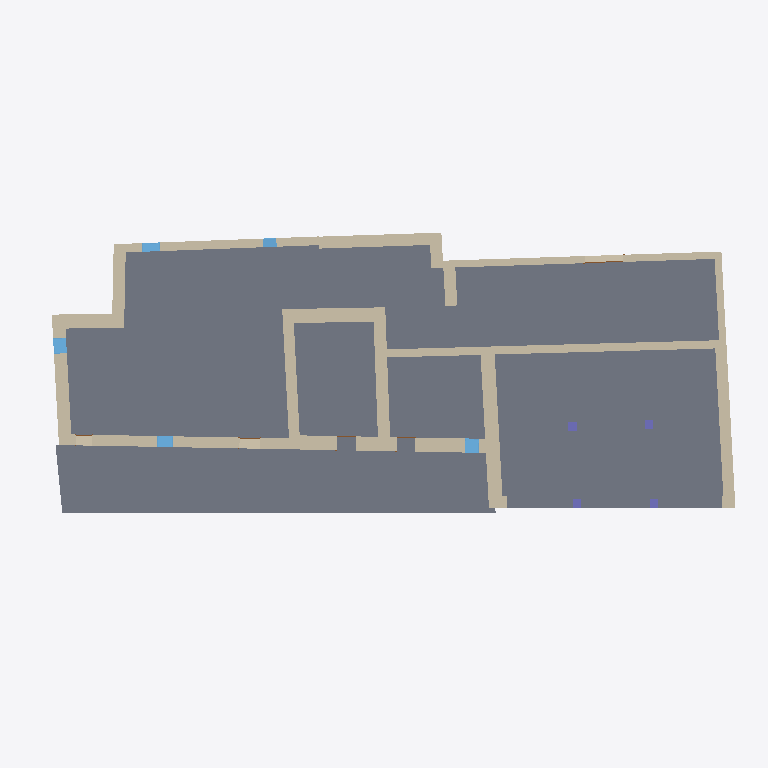
Plan cut of the same IFC building model at storey 'HAB N1' (level 3.07 m, cut at 4.47 m), seen from above with north up, elements coloured by IFC class: 20 walls (beige), 5 windows (light blue), 4 columns (violet), 3 slabs (grey), 1 door (brown). Cut surfaces are drawn darker.
Extent 36.8 m × 16.4 m × 9.6 m (x, y, z). Storeys (11): Nivel 0 at -0.38 m; Planta baja at 0.00 m; N0 ESPACIOS at 0.10 m; Nivel 1 at 2.97 m; Planta 1 at 2.97 m; HAB N1 at 3.07 m; HAB cabaña at 3.29 m; Planta 2 at 5.84 m; Nivel 2 at 5.84 m; Cumbrera at 9.63 m; Nivel 3 at 9.63 m. Elements (92): 23 IfcWindow, 21 IfcBeam, 16 IfcWallStandardCase, 9 IfcDoor, 9 IfcWall, 5 IfcRoof, 5 IfcSlab, 4 IfcColumn.

HEADER;
FILE_DESCRIPTION(('ViewDefinition [CoordinationView_V2.0]','RevitIdentifiers [VersionGUID: 903809ae-928d-4523-b657-bd9143f0b8df, NumberOfSaves: 62]','CoordinateReference [CoordinateBase: Coordenadas compartidas]'),'2;1');
FILE_NAME('0001','2023-08-01T21:08:18+01:00',(''),(''),'ODA SDAI 23.12','Autodesk Revit 24.0.5.432 (ESP) - IFC 24.0.5.432','');
FILE_SCHEMA(('IFC2X3'));
ENDSEC;
DATA;
#89=IFCPROJECT('3xzEjh5ZX3WfqoN8v1GY6n',#18,'0001',$,$,'Nombre de proyecto','Estado de proyecto',(#84),#81);
#140=IFCSITE('3xzEjh5ZX3WfqoN8v1GY6p',#18,'Default',$,$,#139,$,$,.ELEMENT.,$,$,$,$,$);
#94=IFCBUILDING('3xzEjh5ZX3WfqoN8v1GY6m',#18,'',$,$,#92,$,'',.ELEMENT.,$,$,$);
#98=IFCBUILDINGSTOREY('0abt5V62L5zPY0UG8MDpT5',#18,'Nivel 0',$,'Nivel:Nivel 1',#97,$,'Nivel 0',.ELEMENT.,-0.3800000000000002);
#101=IFCBUILDINGSTOREY('1fgbhF7VjBKe1vTfJIejz3',#18,'Planta baja',$,'Nivel:Extremo inicial 8 mm',#100,$,'Planta baja',.ELEMENT.,0.0);
#105=IFCBUILDINGSTOREY('3EmvgXDJr5ygIg_c_KoGRq',#18,'N0 ESPACIOS',$,'Nivel:Nivel 1',#104,$,'N0 ESPACIOS',.ELEMENT.,0.1);
#109=IFCBUILDINGSTOREY('29TFpHBYXAnw12nix37b4C',#18,'Nivel 1',$,'Nivel:Nivel 1',#108,$,'Nivel 1',.ELEMENT.,2.97);
#113=IFCBUILDINGSTOREY('1fgbhF7VjBKe1vTfJIejz0',#18,'Planta 1',$,'Nivel:Extremo inicial 8 mm',#112,$,'Planta 1',.ELEMENT.,2.97);
#117=IFCBUILDINGSTOREY('3EmvgXDJr5ygIg_c_KoJc_',#18,'HAB N1',$,'Nivel:Nivel 1',#116,$,'HAB N1',.ELEMENT.,3.0699999999999994);
#121=IFCBUILDINGSTOREY('0c33YyqLf1uu5RZJz7fXhK',#18,'HAB cabaña',$,'Nivel:Nivel 1',#120,$,'HAB cabaña',.ELEMENT.,3.2900000000000005);
#125=IFCBUILDINGSTOREY('1fgbhF7VjBKe1vTfJIejYv',#18,'Planta 2',$,'Nivel:Extremo inicial 8 mm',#124,$,'Planta 2',.ELEMENT.,5.84);
#129=IFCBUILDINGSTOREY('0abt5V62L5zPY0UG8MDpXg',#18,'Nivel 2',$,'Nivel:Nivel 1',#128,$,'Nivel 2',.ELEMENT.,5.84);
#133=IFCBUILDINGSTOREY('1fgbhF7VjBKe1vTfJIejYB',#18,'Cumbrera',$,'Nivel:Extremo inicial 8 mm',#132,$,'Cumbrera',.ELEMENT.,9.63);
#137=IFCBUILDINGSTOREY('0abt5V62L5zPY0UG8MDpYa',#18,'Nivel 3',$,'Nivel:Nivel 1',#136,$,'Nivel 3',.ELEMENT.,9.63);
#3455=IFCSLAB('1fgbhF7VjBKe1vTfJIejhv',#18,'Suelo:Tablero cerámico + mortero de cal + baldosa 80 mm:163423',$,'Suelo:Tablero cerámico + mortero de cal + baldosa 80 mm',#3435,#3454,'163423',.FLOOR.);
#5361=IFCSLAB('0c33YyqLf1uu5RZJz7fWzN',#18,'Suelo:Suelo de madera 30 mm 2:265620',$,'Suelo:Suelo de madera 30 mm 2',#5340,#5360,'265620',.FLOOR.);
#2308=IFCSLAB('1fgbhF7VjBKe1vTfJIejd9',#18,'Suelo:Forjado Previcor T-16 - Bovedilla Curvo Cerámica - 220mm:163183',$,'Suelo:Forjado Previcor T-16 - Bovedilla Curvo Cerámica - 220mm',#2290,#2307,'163183',.FLOOR.);
#1600=IFCWALLSTANDARDCASE('1fgbhF7VjBKe1vTfJIejzO',#18,'Muro básico:Genérico - 420 mm:162814',$,'Muro básico:Genérico - 420 mm',#1585,#1599,'162814');
#4278=IFCWALL('3qw8n0D5z1Axj2tBUGJeNT',#18,'Muro básico:Genérico - 562 mm:244272',$,'Muro básico:Genérico - 562 mm',#4094,#4277,'244272');
#4736=IFCWALL('2H1d2kn0X4g8WNeeHZojt6',#18,'Muro básico:Genérico - 562 mm int:250509',$,'Muro básico:Genérico - 562 mm int',#4679,#4735,'250509');
#1450=IFCWALLSTANDARDCASE('1fgbhF7VjBKe1vTfJIejzQ',#18,'Muro básico:Genérico - 200 mm int:162812',$,'Muro básico:Genérico - 200 mm int',#1419,#1449,'162812');
#5771=IFCWALL('0s7XMN31b7cg086EUkCFW8',#18,'Muro básico:Genérico - 562 mm int:274199',$,'Muro básico:Genérico - 562 mm int',#5652,#5770,'274199');
#5108=IFCWALL('0c33YyqLf1uu5RZJz7eVia',#18,'Muro básico:Genérico - 420 mm int:260583',$,'Muro básico:Genérico - 420 mm int',#5068,#5107,'260583');
#1839=IFCWALL('1fgbhF7VjBKe1vTfJIejYS',#18,'Muro básico:Genérico - 461 mm int 2:162874',$,'Muro básico:Genérico - 461 mm int 2',#1794,#1838,'162874');
#1129=IFCWALLSTANDARDCASE('1fgbhF7VjBKe1vTfJIejzC',#18,'Muro básico:Genérico - 500 mm int:162794',$,'Muro básico:Genérico - 500 mm int',#1096,#1128,'162794');
#1350=IFCWALLSTANDARDCASE('1fgbhF7VjBKe1vTfJIejzJ',#18,'Muro básico:Genérico - 450 mm:162805',$,'Muro básico:Genérico - 450 mm',#1309,#1349,'162805');
#1708=IFCWALLSTANDARDCASE('1fgbhF7VjBKe1vTfJIejYH',#18,'Muro básico:Genérico - 562 mm:162871',$,'Muro básico:Genérico - 562 mm',#1667,#1707,'162871');
#5641=IFCWALLSTANDARDCASE('0s7XMN31b7cg086EUkCFDF',#18,'Muro básico:Genérico - 450 mm int:271440',$,'Muro básico:Genérico - 450 mm int',#5613,#5640,'271440');
#1399=IFCWALLSTANDARDCASE('1fgbhF7VjBKe1vTfJIejzG',#18,'Muro básico:Genérico - 461 mm int:162806',$,'Muro básico:Genérico - 461 mm int',#1368,#1398,'162806');
#4668=IFCWALL('2H1d2kn0X4g8WNeeHZojyi',#18,'Muro básico:Genérico - 562 mm int:249959',$,'Muro básico:Genérico - 562 mm int',#4594,#4667,'249959');
#1647=IFCWALLSTANDARDCASE('1fgbhF7VjBKe1vTfJIejY9',#18,'Muro básico:Genérico - 562 mm int:162863',$,'Muro básico:Genérico - 562 mm int',#1619,#1646,'162863');
#1574=IFCWALL('1fgbhF7VjBKe1vTfJIejzR',#18,'Muro básico:Genérico - 200 mm int:162813',$,'Muro básico:Genérico - 200 mm int',#1470,#1573,'162813');
#4533=IFCWALLSTANDARDCASE('2vYMf_b1jFWuF7f9__jxfk',#18,'Muro básico:Genérico - 450 mm int 2:249339',$,'Muro básico:Genérico - 450 mm int 2',#4505,#4532,'249339');
#1783=IFCWALL('1fgbhF7VjBKe1vTfJIejYU',#18,'Muro básico:Genérico - 562 mm int:162872',$,'Muro básico:Genérico - 562 mm int',#1726,#1782,'162872');
#4583=IFCWALLSTANDARDCASE('2H1d2kn0X4g8WNeeHZoi0b',#18,'Muro básico:Genérico - 450 mm int 2:249710',$,'Muro básico:Genérico - 450 mm int 2',#4553,#4582,'249710');
#5214=IFCWALL('0c33YyqLf1uu5RZJz7eVci',#18,'Muro básico:Genérico - 461 mm int:260975',$,'Muro básico:Genérico - 461 mm int',#5167,#5213,'260975');
#2841=IFCWINDOW('1fgbhF7VjBKe1vTfJIejah',#18,'Fijo:0800 x 1050mm:163213',$,'Fijo:0800 x 1050mm',#6178,#2836,'163213',1.0499999999999974,0.7999999999999946);
#5955=IFCWINDOW('0s7XMN31b7cg086EUkCENQ',#18,'Fijo:0740 x 1200mm:275141',$,'Fijo:0740 x 1200mm',#6648,#5950,'275141',1.1999999999999973,0.7399999999999988);
#5511=IFCWINDOW('1E66xm7wD5MxmhO_cQMCRI',#18,'Fijo:0800 x 1250mm:270239',$,'Fijo:0800 x 1250mm',#6587,#5506,'270239',1.2499999999999991,0.7999999999999953);
#5156=IFCWALLSTANDARDCASE('0c33YyqLf1uu5RZJz7eVXK',#18,'Muro básico:Genérico - 461 mm int 2:260759',$,'Muro básico:Genérico - 461 mm int 2',#5126,#5155,'260759');
#2769=IFCWINDOW('1fgbhF7VjBKe1vTfJIejag',#18,'Fijo:0930 x 1210mm:163212',$,'Fijo:0930 x 1210mm',#6360,#2764,'163212',1.2099999999999984,0.9299999999999999);
#2697=IFCWINDOW('1fgbhF7VjBKe1vTfJIejaj',#18,'Fijo:0700 x 1070mm:163211',$,'Fijo:0700 x 1070mm',#6345,#2692,'163211',1.0699999999999976,0.7000000000000052);
#5242=IFCCOLUMN('0c33YyqLf1uu5RZJz7eVwx',#18,'Glulam-Pino del sur-Pilar:460 x 440:261240',$,'Glulam-Pino del sur-Pilar:460 x 440',#5241,#5238,'261240');
#5272=IFCCOLUMN('0c33YyqLf1uu5RZJz7eVww',#18,'Glulam-Pino del sur-Pilar:460 x 440:261241',$,'Glulam-Pino del sur-Pilar:460 x 440',#5271,#5268,'261241');
#5301=IFCCOLUMN('0c33YyqLf1uu5RZJz7eVwv',#18,'Glulam-Pino del sur-Pilar:460 x 440:261242',$,'Glulam-Pino del sur-Pilar:460 x 440',#5300,#5297,'261242');
#5330=IFCCOLUMN('0c33YyqLf1uu5RZJz7eVwu',#18,'Glulam-Pino del sur-Pilar:460 x 440:261243',$,'Glulam-Pino del sur-Pilar:460 x 440',#5329,#5326,'261243');
#3993=IFCDOOR('1yPgcTbIf3XQNo4QrlHicW',#18,'Simple-A ras:2000 x 2000mm:225658',$,'Simple-A ras:2000 x 2000mm',#6465,#3988,'225658',2.0,1.9999999999999993);
ENDSEC;